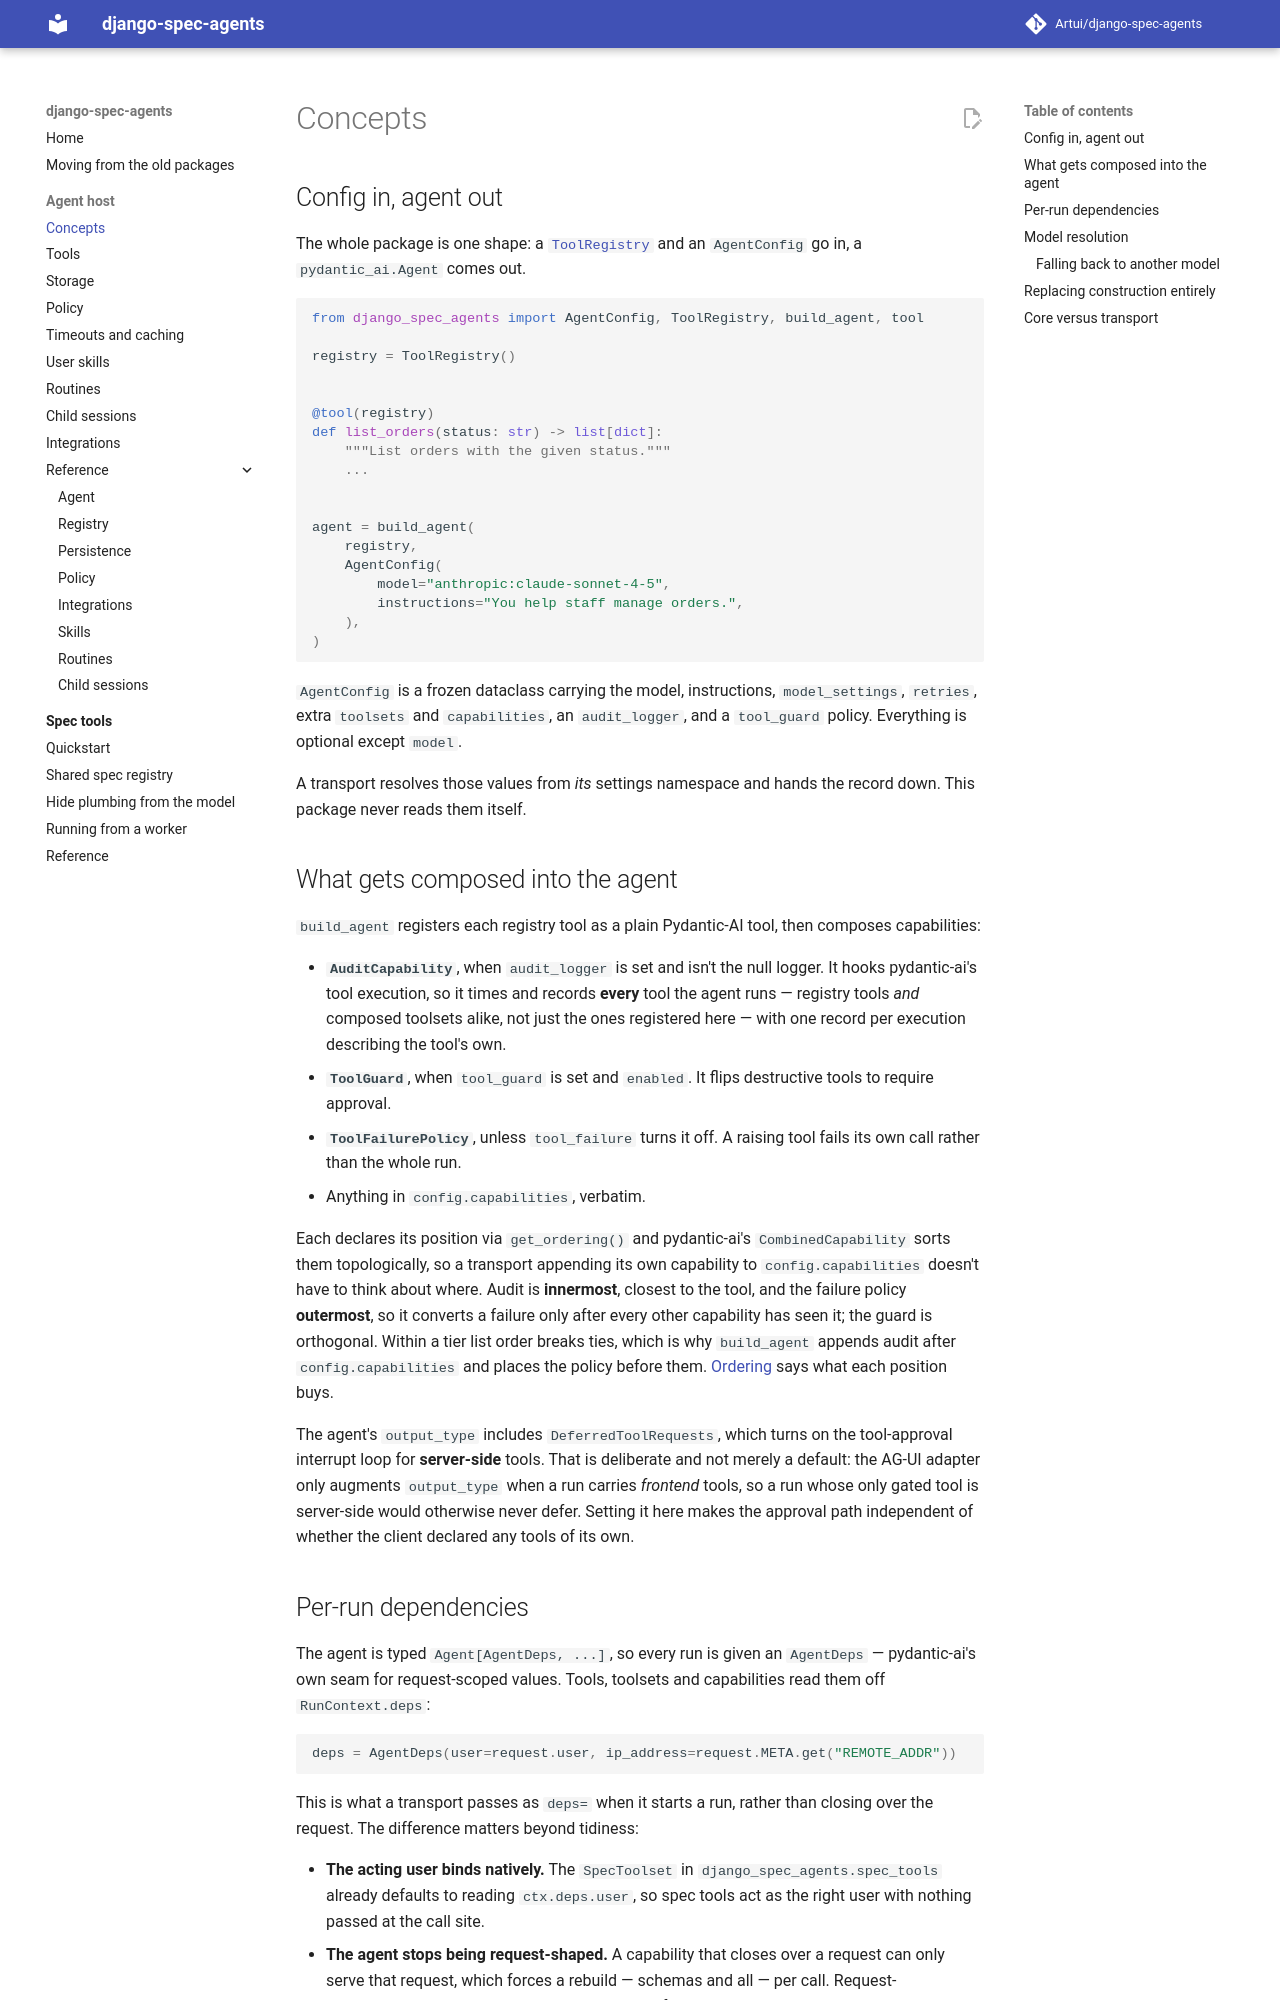

repository: Artui/django-spec-agents · page: concepts/index.html · generator: mkdocs

# Concepts

## Config in, agent out

The whole package is one shape: a [`ToolRegistry`](tools.md) and an
`AgentConfig` go in, a `pydantic_ai.Agent` comes out.

```python
from django_spec_agents import AgentConfig, ToolRegistry, build_agent, tool

registry = ToolRegistry()


@tool(registry)
def list_orders(status: str) -> list[dict]:
    """List orders with the given status."""
    ...


agent = build_agent(
    registry,
    AgentConfig(
        model="anthropic:claude-sonnet-4-5",
        instructions="You help staff manage orders.",
    ),
)
```

`AgentConfig` is a frozen dataclass carrying the model, instructions,
`model_settings`, `retries`, extra `toolsets` and `capabilities`, an
`audit_logger`, and a `tool_guard` policy. Everything is optional except
`model`.

A transport resolves those values from *its* settings namespace and hands the
record down. This package never reads them itself.

## What gets composed into the agent

`build_agent` registers each registry tool as a plain Pydantic-AI tool, then
composes capabilities:

- **`AuditCapability`**, when `audit_logger` is set and isn't the null logger.
  It hooks pydantic-ai's tool execution, so it times and records **every** tool
  the agent runs — registry tools *and* composed toolsets alike, not just the
  ones registered here — with one record per execution describing the tool's
  own.
- **`ToolGuard`**, when `tool_guard` is set and `enabled`. It flips destructive
  tools to require approval.
- **`ToolFailurePolicy`**, unless `tool_failure` turns it off. A raising tool
  fails its own call rather than the whole run.
- Anything in `config.capabilities`, verbatim.

Each declares its position via `get_ordering()` and pydantic-ai's
`CombinedCapability` sorts them topologically, so a transport appending its own
capability to `config.capabilities` doesn't have to think about where. Audit is
**innermost**, closest to the tool, and the failure policy **outermost**, so it
converts a failure only after every other capability has seen it; the guard is
orthogonal. Within a tier list order breaks ties, which is why `build_agent`
appends audit after `config.capabilities` and places the policy before them.
[Ordering](policy.md#ordering) says what each position buys.

The agent's `output_type` includes `DeferredToolRequests`, which turns on the
tool-approval interrupt loop for **server-side** tools. That is deliberate and
not merely a default: the AG-UI adapter only augments `output_type` when a run
carries *frontend* tools, so a run whose only gated tool is server-side would
otherwise never defer. Setting it here makes the approval path independent of
whether the client declared any tools of its own.
